Run: headless pygame with SDL's dummy video driver; simulated clock (each Clock.tick advances the game by its frame time, no real sleeping); random seed 0; keys injected as events and as key.get_pressed() state; no mouse input.
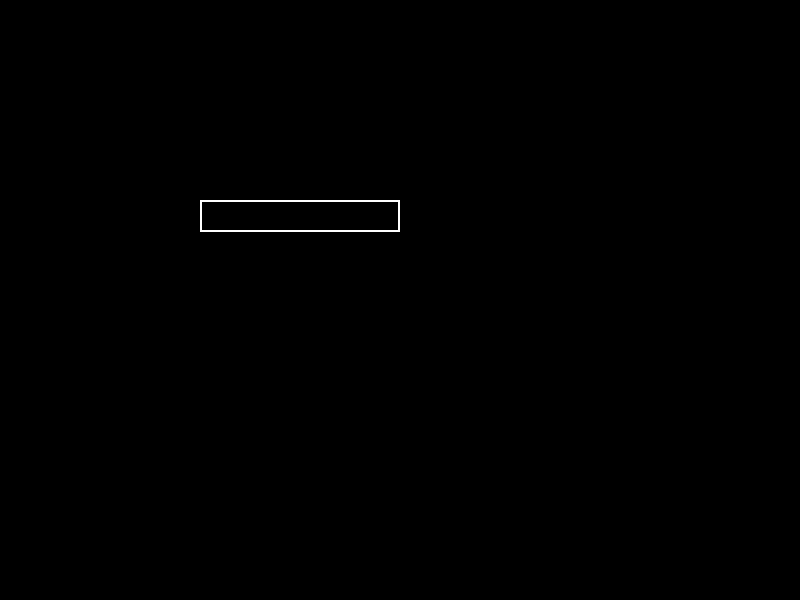
Frame 1 of 4 · flips 1–60 · no input
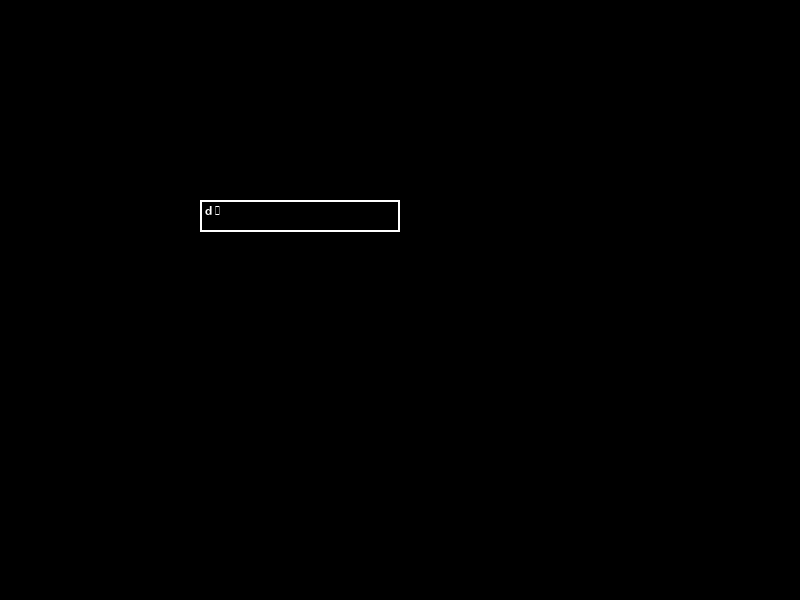
Frame 2 of 4 · flips 61–180 · tapped SPACE, RETURN · held RIGHT (→), D
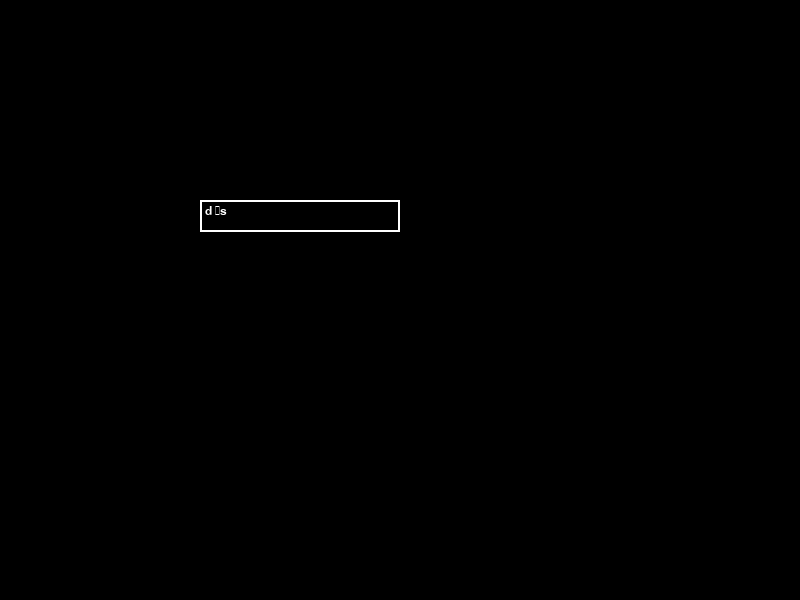
Frame 3 of 4 · flips 181–300 · held DOWN (↓), S
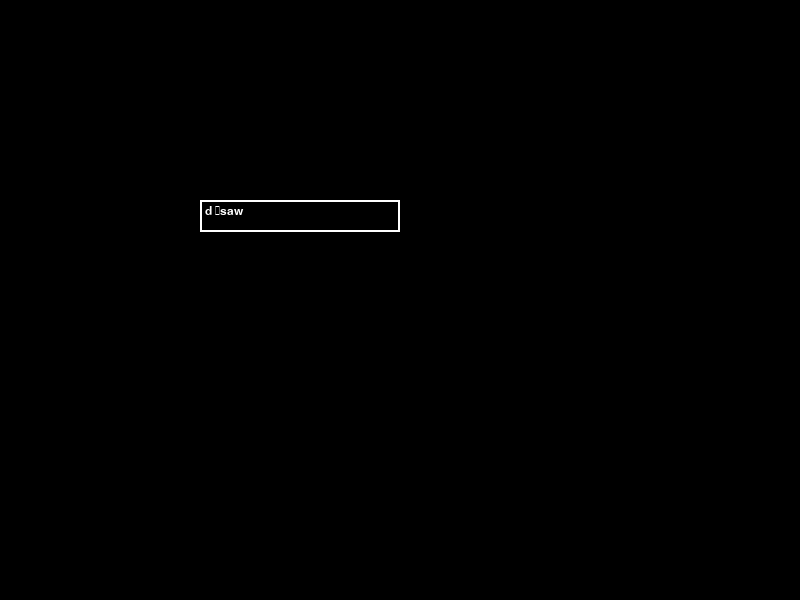
Frame 4 of 4 · flips 301–420 · held LEFT (←), A, UP (↑), W

The pygame program that drew these frames:

import pygame

pygame.init()
# screen dimensions
SCREEN_WIDTH = 800
SCREEN_HEIGHT = 600

# setup pygame window
screen = pygame.display.set_mode((SCREEN_WIDTH, SCREEN_HEIGHT))
pygame.display.set_caption("English to Pig Latin Translator")

base_font = pygame.font.Font(None, 18)
input_text = ""

# create input text box
input_rect = pygame.Rect(200, 200, 140, 32)
color = pygame.Color(255, 255, 255)


run = True
# game loop
while run:
    for event in pygame.event.get():
        if event.type == pygame.QUIT:
            run = False
        if event.type == pygame.KEYDOWN:
            if event.key == pygame.K_BACKSPACE:
                input_text = input_text[:-1]
            else:
                input_text += event.unicode

    # Clear the screen
    screen.fill((0, 0, 0))

    # draw text box
    pygame.draw.rect(screen, color, input_rect, 2)

    # Render input text inside input rect
    text_surface = base_font.render(input_text, True, (255, 255, 255))
    screen.blit(text_surface, (input_rect.x + 5, input_rect.y + 5))
    input_rect.w = max(200, text_surface.get_width() + 10)

    pygame.display.flip()

pygame.quit()
